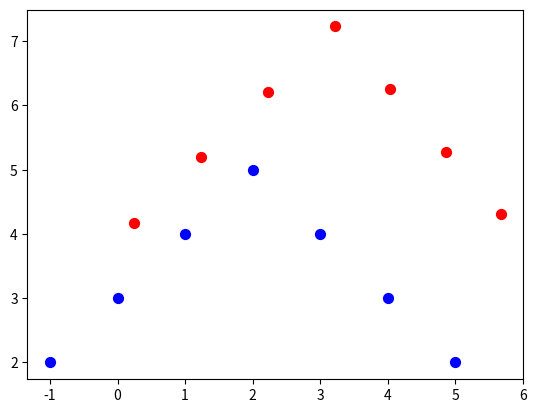

Here is the Python script that generated this plot:
__author__ = 'Fernando Morillo, Joschka Rick'


import math as m
import matplotlib.pyplot as plt
import numpy as np


def get_distance(p1, p2):
    return m.sqrt((p1[0] - p2[0])**2 + (p1[1] - p1[1])**2)


def match_points(source, target):
    matching = list()

    for point in source:
        closest = target[0]
        for target_point in target:
            if get_distance(point, target_point) < get_distance(point, closest):
                closest = target_point

        matching.append(closest)

    return np.array(matching)


def icp(source, target):
    matches = match_points(source, target)

    target_x = matches
    source_p = source

    centroid_x = np.mean(target, axis=0)
    centroid_p = np.mean(source, axis=0)

    centered_x = target_x - np.tile(centroid_x, (target_x.shape[0], 1))
    centered_p = source_p - np.tile(centroid_p, (source_p.shape[0], 1))

    h = np.dot(centered_x.T, centered_p)

    u, s, v = np.linalg.svd(h)

    rotation = np.dot(v.T, u.T)
    print(rotation)

    translation = np.dot(-rotation, centroid_x.T) + centroid_p.T
    print(translation)

    return rotation, translation

# Target
X = np.array([(-1, 2), (0, 3), (1, 4), (2, 5), (3, 4), (4, 3), (5, 2)])

# Source
P_0 = np.array([(-0.5, 3), (0.4, 4.1), (1.3, 5.2), (2.2, 6.3), (3.1, 5.4), (4, 4.5), (4.9, 3.6)])

rot, trans = icp(P_0, X)
P_1 = np.add(np.dot(P_0, rot), trans)

print(P_1)

#r = icp(X, P)
#r = icp(P_1, X)

ax = plt.axes()

ax.scatter(X[:, 0], X[:, 1], c='b', s=50)
ax.scatter(P_0[:, 0], P_0[:, 1], c='w', s=50)
ax.scatter(P_1[:, 0], P_1[:, 1], c='r', s=50)

plt.show()